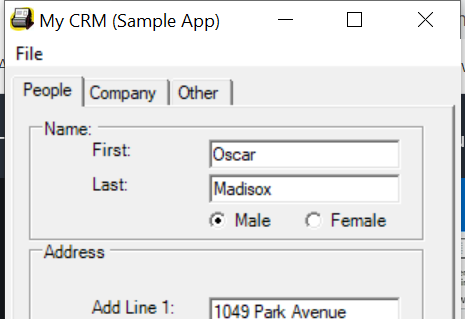
Task: Capture Data fom excel sheet and insert into desktop and web application
Workflow: DerktopDataCapturing

Step 1: Open Application 'mycrm.exe My' on 'Form1' (mycrm.exe)

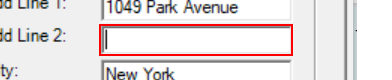
Step 2: type a value into 'textBoxPeopleAddLine2' (mycrm.exe)

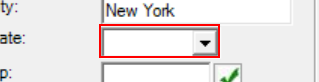
Step 3: select in the combo box 'State:' (mycrm.exe)

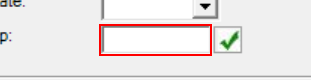
Step 4: type a value into 'textBoxPeopleAddressZip' (mycrm.exe)

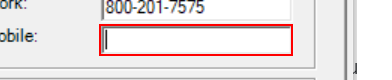
Step 5: type a value into 'textBoxPeopleMobilePhone' (mycrm.exe)

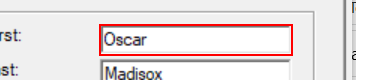
Step 6: type "[customersData.Rows(rowNum)("first name").ToString]" into 'textBoxPeopleFirstName' (mycrm.exe)

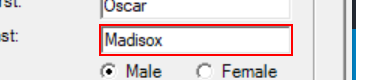
Step 7: type "[customersData.Rows(rowNum)("last name").ToString]" into 'textBoxPeopleLastName' (mycrm.exe)

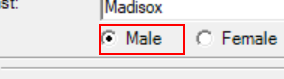
Step 8 [then]: click on 'radioButtonMale' (mycrm.exe)

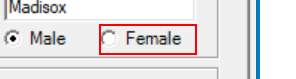
Step 9 [else]: click on 'radioButtonFemale' (mycrm.exe)

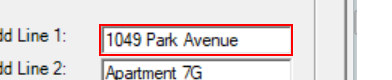
Step 10: type "[customersData.Rows(rowNum)("address").ToString]" into 'textBoxPeopleAddLine1' (mycrm.exe)

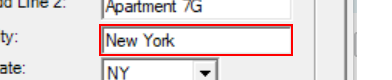
Step 11: type "[customersData.Rows(rowNum)("city").ToString]" into 'textBoxPeopleAddressCity' (mycrm.exe)

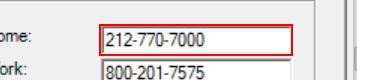
Step 12: type "[customersData.Rows(rowNum)("home phone").ToString]" into 'textBoxPeopleHomePhone' (mycrm.exe)

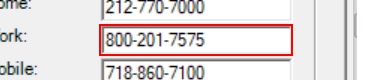
Step 13: type "[customersData.Rows(rowNum)("work phone").ToString]" into 'textBoxPeopleWorkPhone' (mycrm.exe)

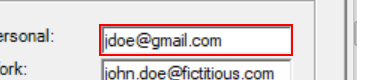
Step 14: type "[customersData.Rows(rowNum)("personal email").ToString]" into 'textBoxPeoplePersonalEmail' (mycrm.exe)

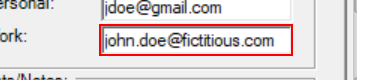
Step 15: type "[customersData.Rows(rowNum)("work email").ToString]" into 'textBoxPeopleWorkEmail' (mycrm.exe)

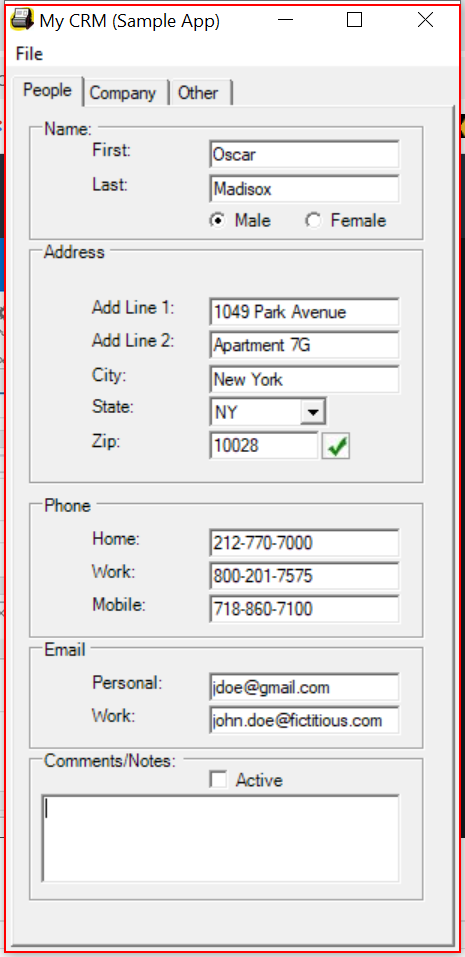
Step 16: Close Application 'mycrm.exe My' on 'Form1' (mycrm.exe)